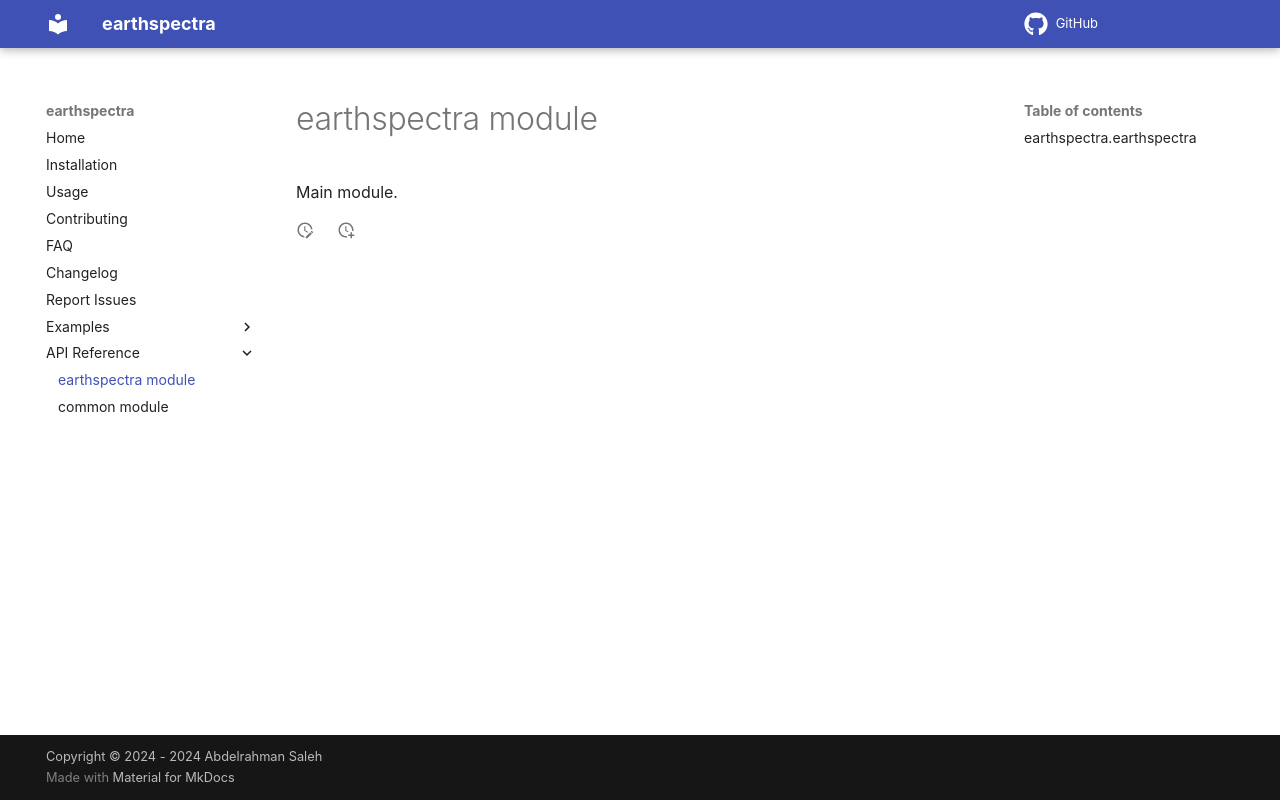

repository: AbdelrahmanAmr3/earthspectra · page: earthspectra/index.html · generator: mkdocs


# earthspectra module

::: earthspectra.earthspectra
